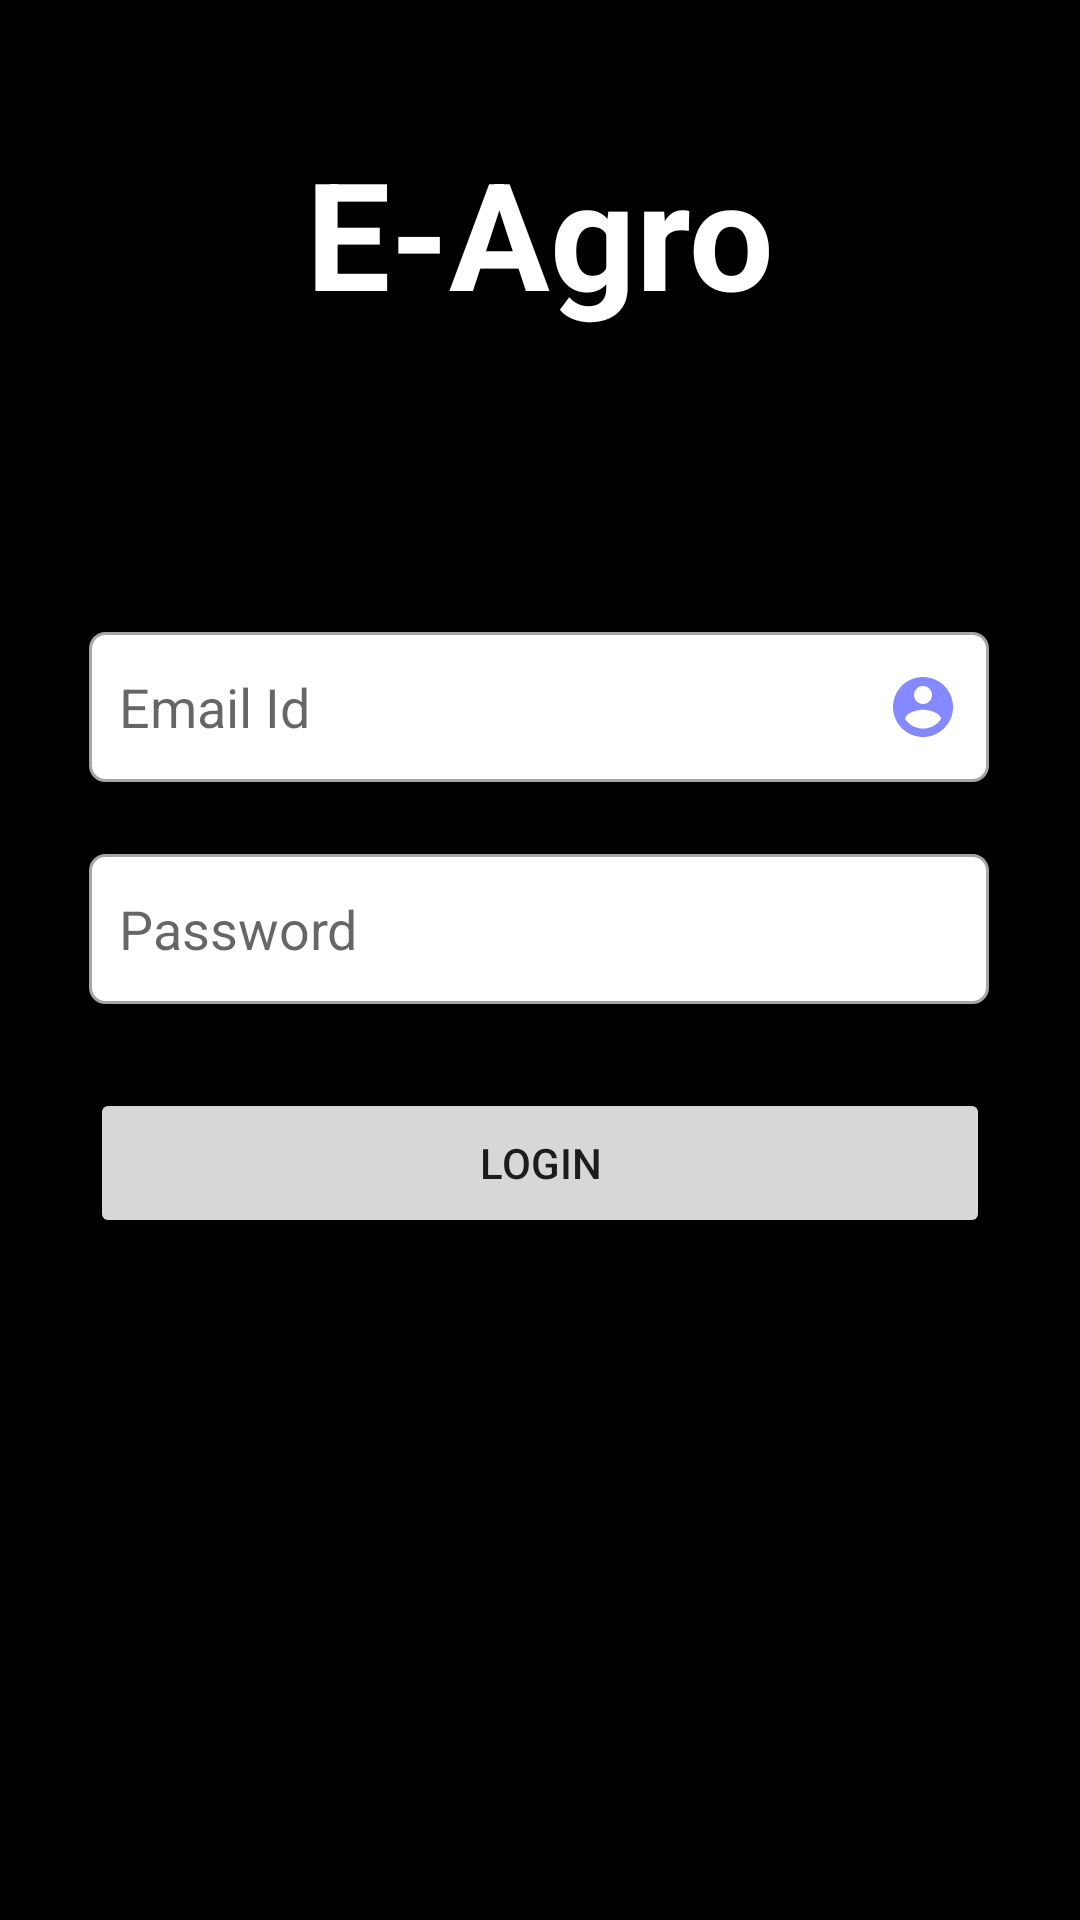

The Android layout XML behind this screen, and the referenced resources:
<!-- AndroidManifest.xml: application theme Theme.Eagro4 -->
<!-- res/layout/activity_login.xml -->
<?xml version="1.0" encoding="utf-8"?>
<androidx.constraintlayout.widget.ConstraintLayout xmlns:android="http://schemas.android.com/apk/res/android"
    xmlns:app="http://schemas.android.com/apk/res-auto"
    xmlns:tools="http://schemas.android.com/tools"
    android:layout_width="match_parent"
    android:layout_height="match_parent"
    android:background="@color/black"
    tools:context=".Login">

    <EditText
        android:id="@+id/lemailid"
        android:layout_width="300dp"
        android:layout_height="50dp"
        android:layout_marginTop="100dp"
        android:background="@drawable/edittextbg"
        android:drawableRight="@drawable/ic_accountcircle"
        android:ems="10"
        android:hint="Email Id"
        android:inputType="textPersonName"
        android:paddingLeft="10sp"
        android:paddingRight="10sp"
        app:layout_constraintEnd_toEndOf="parent"
        app:layout_constraintHorizontal_bias="0.495"
        app:layout_constraintStart_toStartOf="parent"
        app:layout_constraintTop_toBottomOf="@+id/textView" />

    <TextView
        android:id="@+id/textView"
        android:layout_width="wrap_content"
        android:layout_height="wrap_content"
        android:layout_marginTop="44dp"
        android:text="E-Agro"
        android:textColor="@color/white"
        android:textSize="50sp"
        android:textStyle="bold"
        app:layout_constraintEnd_toEndOf="parent"
        app:layout_constraintStart_toStartOf="parent"
        app:layout_constraintTop_toTopOf="parent" />

    <EditText
        android:id="@+id/lpassword"
        android:layout_width="300dp"
        android:layout_height="50dp"
        android:layout_marginTop="24dp"
        android:background="@drawable/edittextbg"
        android:drawableRight="@drawable/ic_key"
        android:ems="10"
        android:hint="Password"
        android:inputType="textPassword"
        android:paddingLeft="10sp"
        android:paddingRight="10sp"
        app:layout_constraintEnd_toEndOf="parent"
        app:layout_constraintHorizontal_bias="0.495"
        app:layout_constraintStart_toStartOf="parent"
        app:layout_constraintTop_toBottomOf="@+id/lemailid" />

    <View
        android:id="@+id/view"
        android:layout_width="match_parent"
        android:layout_height="2dp"
        android:layout_marginTop="250dp"
        android:background="@android:color/darker_gray"
        app:layout_constraintEnd_toEndOf="parent"
        app:layout_constraintHorizontal_bias="0.0"
        app:layout_constraintStart_toStartOf="parent"
        app:layout_constraintTop_toBottomOf="@+id/lloginbtn" />

    <TextView
        android:id="@+id/textView2"
        android:layout_width="wrap_content"
        android:layout_height="wrap_content"
        android:layout_marginStart="76dp"
        android:layout_marginLeft="76dp"
        android:layout_marginTop="16dp"
        android:textColor="@color/white"
        android:text="Don't have an account ? "
        android:textSize="20sp"
        app:layout_constraintStart_toStartOf="parent"
        app:layout_constraintTop_toBottomOf="@+id/view" />

    <TextView
        android:id="@+id/signuptextlogin"
        android:layout_width="wrap_content"
        android:layout_height="wrap_content"
        android:layout_marginStart="15dp"
        android:layout_marginLeft="20dp"
        android:layout_marginTop="16dp"
        android:text="Sign Up"
        android:clickable="true"
        android:textColor="#F60824"
        android:textSize="20sp"
        android:textStyle="bold"
        app:layout_constraintStart_toEndOf="@+id/textView2"
        app:layout_constraintTop_toBottomOf="@+id/view" />

    <Button
        android:id="@+id/lloginbtn"
        android:layout_width="300dp"
        android:layout_height="50dp"
        android:layout_marginTop="28dp"
        android:text="Login"
        app:layout_constraintEnd_toEndOf="parent"
        app:layout_constraintHorizontal_bias="0.498"
        app:layout_constraintStart_toStartOf="parent"
        app:layout_constraintTop_toBottomOf="@+id/lpassword" />
    />

</androidx.constraintlayout.widget.ConstraintLayout>
<!-- resources referenced by this layout -->
<resources>
  <!-- drawable edittextbg (drawable) -->
  <?xml version="1.0" encoding="utf-8"?>
  <shape xmlns:android="http://schemas.android.com/apk/res/android"
      android:shape="rectangle">
      <solid android:color="@color/white"/>
      <stroke android:width="1dp"
          android:color="#A6A6A6"/>
      <corners android:radius="5dp"/>
  
  </shape>
  <!-- drawable ic_accountcircle (drawable) -->
  <vector android:height="24dp" android:tint="#8589FF"
      android:viewportHeight="24" android:viewportWidth="24"
      android:width="24dp" xmlns:android="http://schemas.android.com/apk/res/android">
      <path android:fillColor="@android:color/white" android:pathData="M12,2C6.48,2 2,6.48 2,12s4.48,10 10,10 10,-4.48 10,-10S17.52,2 12,2zM12,5c1.66,0 3,1.34 3,3s-1.34,3 -3,3 -3,-1.34 -3,-3 1.34,-3 3,-3zM12,19.2c-2.5,0 -4.71,-1.28 -6,-3.22 0.03,-1.99 4,-3.08 6,-3.08 1.99,0 5.97,1.09 6,3.08 -1.29,1.94 -3.5,3.22 -6,3.22z"/>
  </vector>
  <style name="Theme.Eagro4" parent="Theme.MaterialComponents.DayNight.DarkActionBar">
          
          <item name="colorPrimary">@color/purple_500</item>
          <item name="colorPrimaryVariant">@color/purple_700</item>
          <item name="colorOnPrimary">@color/white</item>
          
          <item name="colorSecondary">@color/teal_200</item>
          <item name="colorSecondaryVariant">@color/teal_700</item>
          <item name="colorOnSecondary">@color/black</item>
          
          <item name="android:statusBarColor" tools:targetApi="l">?attr/colorPrimaryVariant</item>
          
      </style>
  <!-- not gathered from this repository: default colours our renderer supplied (Android Studio template values) -->
  <color name="purple_500">#FF6200EE</color>
  <color name="purple_700">#FF3700B3</color>
  <color name="teal_200">#FF03DAC5</color>
  <color name="teal_700">#FF018786</color>
  <color name="black">#FF000000</color>
  <color name="white">#FFFFFFFF</color>
</resources>
